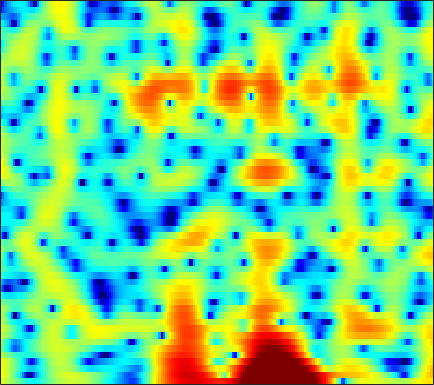

Values plotted in this chart, from the file beside it:
3.7182, 3.2095, 2.5795, 1.9919, 1.5591, 0.96408, 0.31312, -0.22065, -0.99623, -1.8313, -2.6895, -3.3259, -4.1062, -4.7374, -5.0566, -5.2229, -5.0697, -4.7669, -4.1746, -3.4276, -2.6058, -1.9885, -1.1781, -0.42094
4.856, 4.313, 3.491, 2.538, 1.722, 0.4785, -0.9774, -2.24, -4.209, -6.62, -9.705, -12.75, -18.58, -22.35, -17.69, -12.82, -9.621, -7.793, -5.808, -4.165, -2.766, -1.842, -0.7514, 0.2004
4.576, 4.111, 3.384, 2.541, 1.833, 0.7929, -0.346, -1.255, -2.519, -3.794, -5.008, -5.822, -6.69, -7.204, -7.306, -7.042, -6.392, -5.716, -4.667, -3.546, -2.441, -1.659, -0.6987, 0.1423
4.263, 3.843, 3.176, 2.398, 1.746, 0.7847, -0.2864, -1.178, -2.514, -4.062, -5.897, -7.529, -10.13, -13.03, -14.49, -13.37, -10.33, -8.164, -5.734, -3.759, -2.144, -1.127, 0.006339, 0.9153
1.808, 1.284, 0.5071, -0.3141, -0.9315, -1.714, -2.403, -2.843, -3.32, -3.669, -3.897, -3.995, -4.005, -3.861, -3.643, -3.212, -2.629, -2.116, -1.376, -0.6134, 0.1255, 0.6438, 1.258, 1.778
-0.3326, -1.386, -3.088, -5.163, -6.97, -9.517, -11.36, -11.46, -10.11, -8.288, -6.629, -5.56, -4.328, -3.27, -2.56, -1.7, -0.9038, -0.3442, 0.3555, 0.9973, 1.578, 1.974, 2.427, 2.787
0.3326, -0.7268, -2.396, -4.378, -6.015, -8.109, -9.413, -9.488, -8.668, -7.465, -6.269, -5.444, -4.423, -3.462, -2.766, -1.862, -0.9802, -0.339, 0.464, 1.189, 1.817, 2.222, 2.662, 2.973
2.862, 2.18, 1.21, 0.1875, -0.6037, -1.669, -2.697, -3.409, -4.285, -5.104, -5.9, -6.451, -6.945, -6.87, -6.315, -5.009, -3.42, -2.227, -0.7683, 0.4824, 1.492, 2.083, 2.662, 3.005
3.58, 2.961, 2.057, 1.089, 0.3274, -0.7529, -1.884, -2.779, -4.08, -5.62, -7.611, -9.612, -13.44, -17.66, -15.44, -10.08, -6.217, -4.067, -1.865, -0.1993, 1.078, 1.806, 2.508, 2.933
2.296, 1.477, 0.1831, -1.266, -2.389, -3.811, -4.958, -5.535, -5.897, -5.914, -5.744, -5.55, -5.214, -4.722, -4.196, -3.312, -2.285, -1.507, -0.5485, 0.2666, 0.9357, 1.355, 1.814, 2.165
2.217, 1.213, -0.5801, -3.034, -5.49, -10.36, -21.63, -21.84, -11.37, -7.113, -4.565, -3.218, -1.871, -0.8653, -0.2718, 0.3524, 0.7939, 0.9993, 1.123, 1.04, 0.738, 0.4208, 0.006517, -0.1979
2.252, 1.662, 0.6944, -0.4385, -1.294, -2.243, -2.786, -2.88, -2.535, -1.774, -0.8566, -0.2002, 0.5665, 1.204, 1.568, 1.883, 1.96, 1.835, 1.381, 0.5406, -0.8833, -2.523, -6.037, -13.48
-0.3942, -0.7721, -1.248, -1.688, -1.974, -2.219, -2.289, -2.229, -1.989, -1.609, -1.147, -0.7709, -0.2546, 0.2313, 0.5473, 0.8812, 1.075, 1.12, 0.9987, 0.686, 0.2134, -0.2388, -0.8668, -1.274
-4.466, -5.202, -5.969, -6.375, -6.458, -6.348, -6.031, -5.682, -5.144, -4.597, -4.006, -3.505, -2.759, -1.975, -1.385, -0.6317, 0.05405, 0.5164, 1.021, 1.389, 1.666, 1.83, 2.013, 2.182
-9.704, -12.6, -17.47, -18.87, -16.2, -13.1, -11.28, -10.44, -9.898, -9.676, -9.358, -8.817, -7.54, -5.843, -4.482, -2.753, -1.23, -0.2584, 0.8595, 1.762, 2.447, 2.854, 3.285, 3.588
-7.344, -9.102, -11.17, -11.92, -11.72, -11.13, -10.7, -10.86, -11.92, -14.3, -19.92, -34.89, -17.15, -10.29, -7.091, -3.989, -1.692, -0.3424, 1.068, 2.155, 2.974, 3.429, 3.845, 4.081
-2.827, -3.533, -4.455, -5.16, -5.532, -5.937, -6.283, -6.523, -6.804, -7.083, -7.136, -6.803, -5.783, -4.311, -3.067, -1.458, -0.03984, 0.8849, 1.903, 2.653, 3.192, 3.458, 3.625, 3.601
-1.161, -1.858, -2.791, -3.595, -3.985, -4.242, -4.242, -4.066, -3.61, -3.091, -2.463, -1.909, -1.142, -0.3376, 0.2757, 1.053, 1.723, 2.14, 2.605, 2.891, 2.985, 2.94, 2.733, 2.344
-0.9356, -2.353, -4.433, -6.659, -7.939, -8.007, -6.43, -4.971, -3.201, -1.678, -0.3952, 0.386, 1.249, 1.96, 2.382, 2.805, 3.102, 3.218, 3.21, 3.074, 2.77, 2.421, 1.806, 1.002
0.02074, -1.638, -4.34, -8.061, -11.01, -10.68, -6.846, -4.307, -1.835, 0.01601, 1.404, 2.166, 2.911, 3.389, 3.574, 3.633, 3.511, 3.331, 2.926, 2.425, 1.836, 1.304, 0.4002, -0.753
1.261, 0.4004, -0.5462, -1.145, -1.372, -1.164, -0.4754, 0.2032, 1.17, 2.122, 2.824, 3.205, 3.49, 3.447, 3.214, 2.639, 1.734, 0.9435, -0.1151, -1.081, -1.695, -1.959, -2.277, -2.81
-0.6952, -1.444, -1.907, -1.593, -1.045, -0.1112, 0.9388, 1.677, 2.588, 3.336, 3.803, 4.004, 3.985, 3.57, 2.989, 1.735, -0.288, -2.482, -6.821, -14.28, -12.51, -8.075, -4.723, -3.052
-8.949, -13.74, -17.66, -9.907, -6.315, -3.138, -0.9973, 0.2309, 1.517, 2.389, 3.032, 3.323, 3.433, 3.274, 2.921, 2.148, 1.021, -0.1213, -1.665, -2.837, -2.919, -2.346, -1.307, -0.4285
-6.967, -7.699, -7.95, -6.926, -5.811, -4.282, -2.924, -2.061, -1.111, -0.3189, 0.3734, 0.7976, 1.282, 1.639, 1.802, 1.889, 1.873, 1.786, 1.633, 1.537, 1.49, 1.52, 1.567, 1.54
-4.995, -4.971, -4.926, -4.849, -4.721, -4.618, -4.51, -4.448, -4.351, -3.974, -3.341, -2.678, -1.598, -0.5246, 0.2328, 1.109, 1.806, 2.256, 2.673, 2.972, 3.138, 3.179, 3.111, 2.886
-4.981, -4.917, -4.905, -5.133, -5.432, -6.125, -7.307, -8.614, -11.04, -13.63, -12.72, -9.809, -6.183, -3.425, -1.781, -0.03152, 1.285, 2.06, 2.871, 3.433, 3.8, 3.938, 3.958, 3.79
-6.671, -6.418, -6.205, -6.13, -6.3, -6.776, -7.718, -8.726, -10.52, -11.99, -11.27, -9.315, -6.423, -3.953, -2.4, -0.7321, 0.6272, 1.429, 2.296, 2.951, 3.405, 3.631, 3.777, 3.747
-9.898, -8.883, -7.716, -6.808, -6.317, -5.919, -5.71, -5.651, -5.559, -5.307, -4.833, -4.268, -3.37, -2.35, -1.597, -0.633, 0.2233, 0.8271, 1.513, 2.091, 2.548, 2.816, 3.068, 3.19
-12.79, -10.24, -7.693, -6.041, -5.091, -4.202, -3.579, -3.254, -2.923, -2.647, -2.406, -2.194, -1.9, -1.533, -1.248, -0.7908, -0.3322, 0.04677, 0.5683, 1.068, 1.557, 1.888, 2.28, 2.596
-6.557, -5.26, -3.809, -2.662, -2.025, -1.403, -1.045, -0.9034, -0.8713, -1.014, -1.231, -1.48, -1.814, -2.141, -2.3, -2.363, -2.148, -1.891, -1.369, -0.7557, -0.08666, 0.4219, 1.085, 1.732
0.334, 0.6907, 1.019, 1.266, 1.333, 1.294, 1.094, 0.8392, 0.339, -0.3568, -1.31, -2.214, -3.716, -5.546, -6.913, -8.195, -7.951, -7.034, -5.758, -4.605, -3.697, -2.993, -1.904, -0.6405
4.167, 3.954, 3.602, 3.075, 2.617, 1.896, 1.131, 0.5218, -0.3112, -1.22, -2.392, -3.51, -5.644, -8.869, -12.68, -19.79, -15.63, -12.2, -9.798, -9.461, -10.72, -12.3, -11.21, -6.669
5.376, 4.738, 3.72, 2.346, 1.148, -0.6838, -2.503, -3.601, -4.293, -4.319, -4.112, -4.128, -4.403, -5.015, -5.476, -6.042, -6.136, -6.189, -6.245, -6.87, -7.92, -8.653, -7.816, -4.941
4.621, 3.801, 2.328, 0.3544, -1.598, -5.18, -11.07, -20.89, -17.28, -9.881, -6.551, -5.171, -3.996, -3.342, -3.027, -2.736, -2.588, -2.448, -2.334, -2.164, -1.898, -1.587, -0.9025, -0.01159
3.332, 2.642, 1.443, 0.02244, -1.22, -2.996, -4.686, -5.597, -5.949, -5.527, -4.705, -4.082, -3.381, -2.81, -2.499, -2.127, -1.831, -1.594, -1.287, -0.9046, -0.4881, -0.1125, 0.4196, 1.008
2.686, 2.166, 1.406, 0.5515, -0.1151, -0.9643, -1.711, -2.144, -2.546, -2.705, -2.766, -2.714, -2.64, -2.552, -2.49, -2.42, -2.257, -2.132, -1.816, -1.413, -0.8842, -0.4368, 0.18, 0.7983
2.576, 2.124, 1.495, 0.8248, 0.3461, -0.25, -0.7535, -1.063, -1.405, -1.644, -1.847, -2.024, -2.281, -2.64, -2.936, -3.395, -3.819, -4.002, -3.913, -3.358, -2.389, -1.558, -0.4248, 0.5686
2.368, 1.837, 1.024, 0.2029, -0.366, -1.015, -1.434, -1.604, -1.634, -1.637, -1.6, -1.694, -1.999, -2.616, -3.383, -4.854, -7.246, -9.551, -12.1, -9.432, -5.448, -3.039, -0.6152, 1.127
0.5708, -0.1796, -1.467, -3.076, -4.48, -6.175, -6.843, -6.344, -4.978, -3.641, -2.688, -2.189, -1.942, -2.101, -2.561, -3.606, -5.266, -6.659, -7.735, -6.062, -3.082, -1.055, 1.153, 2.772
-3.748, -4.219, -5.478, -7.587, -10.17, -16.02, -21.02, -14.86, -9.748, -6.729, -4.979, -4.021, -3.222, -2.713, -2.446, -2.261, -2.041, -1.765, -1.246, -0.3765, 0.7081, 1.569, 2.676, 3.598
-7.867, -7.08, -6.745, -6.954, -7.424, -8.024, -8.278, -8.106, -7.523, -6.778, -6.228, -5.828, -5.332, -4.78, -4.205, -3.436, -2.477, -1.787, -0.7688, 0.2597, 1.26, 1.986, 2.833, 3.552
-6.661, -5.689, -4.902, -4.644, -4.639, -4.842, -5.219, -5.571, -6.213, -7.152, -8.176, -9.115, -9.902, -9.667, -8.74, -6.783, -4.924, -3.573, -1.964, -0.5499, 0.7223, 1.564, 2.548, 3.353
-1.998, -1.793, -1.696, -1.81, -2.003, -2.476, -3.18, -3.896, -5.181, -6.995, -9.735, -12.72, -20.51, -23.65, -15.47, -10.43, -7.235, -5.502, -3.617, -1.977, -0.4893, 0.541, 1.805, 2.849
1.324, 1.09, 0.7077, 0.26, -0.1721, -0.8275, -1.566, -2.205, -3.19, -4.251, -5.588, -6.653, -7.758, -8.213, -8.232, -7.697, -7.243, -7.003, -6.319, -5.102, -3.28, -1.73, 0.1939, 1.814
2.797, 2.291, 1.473, 0.5103, -0.2563, -1.148, -1.785, -2.066, -2.248, -2.458, -2.607, -2.864, -3.29, -3.881, -4.519, -5.707, -7.895, -10.6, -18.53, -17.14, -8.153, -4.511, -1.185, 1.105
2.626, 1.817, 0.2793, -1.976, -4.102, -7.184, -8.395, -7.075, -4.718, -3.004, -1.899, -1.391, -1.187, -1.388, -1.704, -2.543, -3.65, -4.472, -5.223, -4.871, -3.346, -1.882, -0.06015, 1.466
2.043, 1.29, -0.2692, -2.487, -4.698, -8.194, -9.463, -7.613, -4.665, -2.494, -1.153, -0.4953, -0.02844, 0.0822, -0.02994, -0.3547, -0.7339, -0.9963, -1.258, -1.232, -0.9213, -0.5332, 0.1339, 0.8762
2.065, 1.738, 1.142, 0.4544, -0.06059, -0.5958, -0.7788, -0.6487, -0.2158, 0.3312, 0.7609, 0.949, 1.043, 0.9147, 0.6451, 0.1675, -0.4746, -1.054, -1.807, -2.45, -2.836, -2.88, -2.529, -1.859
1.733, 1.774, 1.84, 1.882, 1.913, 1.967, 2.052, 2.143, 2.261, 2.339, 2.337, 2.228, 1.954, 1.47, 0.9294, 0.0072, -1.244, -2.481, -4.504, -7.09, -9.928, -11.14, -9.697, -7.051
-0.2087, 0.3016, 1.003, 1.613, 2.012, 2.466, 2.825, 3.026, 3.192, 3.224, 3.135, 2.965, 2.552, 1.921, 1.309, 0.2095, -1.257, -2.636, -4.971, -8.076, -11.9, -13.79, -11.72, -8.417
-4.31, -2.712, -1.036, 0.2678, 1.041, 1.853, 2.459, 2.792, 3.103, 3.262, 3.243, 3.127, 2.799, 2.273, 1.742, 0.8279, -0.2896, -1.217, -2.554, -3.851, -4.87, -5.297, -5.308, -4.824
-5.868, -4.018, -2.148, -0.7381, 0.07344, 0.9322, 1.608, 2.022, 2.459, 2.777, 2.934, 2.935, 2.8, 2.463, 2.057, 1.333, 0.4233, -0.3741, -1.55, -2.75, -3.778, -4.282, -4.487, -4.115
-2.86, -2.33, -1.699, -1.174, -0.8177, -0.3407, 0.1795, 0.6157, 1.22, 1.793, 2.294, 2.556, 2.73, 2.661, 2.437, 1.891, 1.003, 0.06968, -1.583, -3.813, -6.794, -9.266, -10.29, -7.399
-2.157, -2.425, -2.915, -3.589, -4.101, -4.584, -4.447, -3.806, -2.451, -1.013, 0.2732, 1.054, 1.774, 2.169, 2.257, 2.076, 1.524, 0.8361, -0.4781, -2.375, -4.961, -7.067, -7.807, -5.094
-4.809, -5.526, -6.813, -8.743, -11.04, -16.63, -24.9, -15.79, -9.431, -5.801, -3.433, -2.147, -0.928, -0.1195, 0.2653, 0.5383, 0.6101, 0.5544, 0.3521, 0.06289, -0.1541, -0.1761, 0.1169, 0.7936
-8.545, -8.842, -9.318, -10.03, -10.71, -11.56, -11.54, -10.64, -8.762, -6.823, -5.304, -4.416, -3.517, -2.878, -2.51, -2.039, -1.535, -1.113, -0.5206, 0.1067, 0.7493, 1.242, 1.917, 2.583
-13.84, -12.47, -10.92, -9.819, -9.176, -8.447, -7.753, -7.235, -6.551, -5.95, -5.577, -5.505, -5.642, -6.019, -6.284, -6.286, -5.541, -4.519, -2.85, -1.178, 0.2983, 1.263, 2.359, 3.256
-17.37, -14.09, -11.11, -9.137, -8.052, -6.962, -6.153, -5.699, -5.302, -5.211, -5.43, -5.91, -7.172, -9.506, -12.6, -21.47, -16.71, -10.43, -5.626, -2.491, -0.2266, 1.088, 2.469, 3.522
